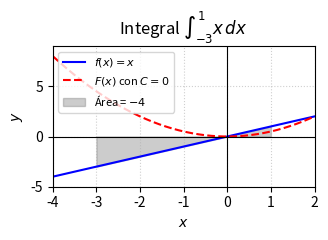

Write Python code to recreate this figure. (Note: this script raises an exception after producing the figure.)
import matplotlib
matplotlib.use('Agg')
import matplotlib.pyplot as plt
import numpy as np

# Definición de la función y la antiderivada con C=0
def f(x):
    return x

def F(x):
    return 0.5 * x**2

# Configuración del dominio
x = np.linspace(-4, 2, 400)
y_f = f(x)
y_F = F(x)

# Creación de la figura
fig, ax = plt.subplots(figsize=(3.5, 2.5))

# Graficar la función y la antiderivada
ax.plot(x, y_f, 'b-', label=r'$f(x) = x$')
ax.plot(x, y_F, 'r--', label=r'$F(x)$ con $C=0$')

# Sombra bajo la curva en el intervalo [-3, 1]
x_shade = np.linspace(-3, 1, 100)
ax.fill_between(x_shade, f(x_shade), color='gray', alpha=0.4, label=r'Área = $-4$')

# Configuración de ejes y etiquetas
ax.axhline(0, color='black', linewidth=0.8)
ax.axvline(0, color='black', linewidth=0.8)
ax.set_xlim([-4, 2])
ax.set_ylim([-5, 9])
ax.set_xlabel(r'$x$')
ax.set_ylabel(r'$y$')
ax.set_title(r'Integral $\int_{-3}^{1} x \, dx$')
ax.legend(loc='upper left', fontsize=8)
ax.grid(True, linestyle=':', alpha=0.6)

# Ajuste de diseño
plt.tight_layout()

plt.savefig(r'semana_06/graficas/SEM06_P01_grafica.png', dpi=300, bbox_inches='tight')
plt.close()
